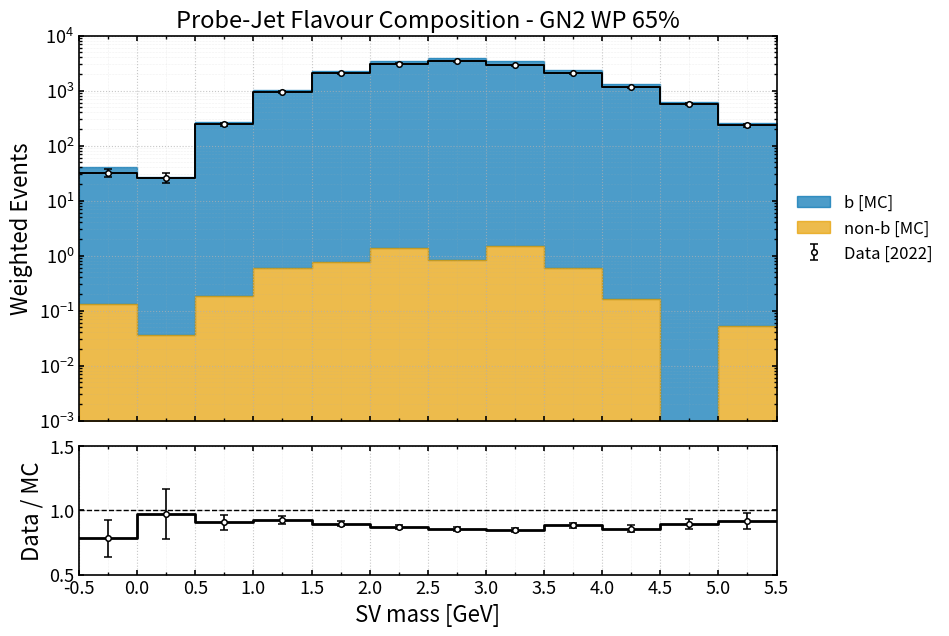

Python code for this plot:
import numpy as np
import matplotlib.pyplot as plt

# =================================================
# b - Events - corrected
# =================================================
b_yield = np.array([
    [-0.25,   40.829327,   1.556309],
    [ 0.25,   26.749590,   1.253481],
    [ 0.75,  268.019135,   4.004860],
    [ 1.25, 1010.403015,   7.744958],
    [ 1.75, 2304.259277,  11.712639],
    [ 2.25, 3504.570312,  14.448512],
    [ 2.75, 3945.906494,  15.336808],
    [ 3.25, 3418.974854,  14.287642],
    [ 3.75, 2336.287598,  11.808280],
    [ 4.25, 1326.139038,   8.893599],
    [ 4.75,  626.579956,   6.126587],
    [ 5.25,  257.413513,   3.932517],
], dtype=float)

# =================================================
# non-b - Events - corrected
# =================================================
nonb_yield = np.array([
    [-0.25, 0.130102, 0.078837],
    [ 0.25, 0.035520, 0.035520],
    [ 0.75, 0.187201, 0.108833],
    [ 1.25, 0.594767, 0.182868],
    [ 1.75, 0.778982, 0.208000],
    [ 2.25, 1.379906, 0.286233],
    [ 2.75, 0.837302, 0.226112],
    [ 3.25, 1.499193, 0.301050],
    [ 3.75, 0.583836, 0.196469],
    [ 4.25, 0.163026, 0.095476],
    [ 4.75, 0.000000, 0.000000],
    [ 5.25, 0.053373, 0.053373],
], dtype=float)

# =================================================
# Total MC = b + non-b
# =================================================
total_yield_mc = np.array([
    [-0.25,   40.959429,   1.558305],
    [ 0.25,   26.785110,   1.253984],
    [ 0.75,  268.206336,   4.006339],
    [ 1.25, 1010.997782,   7.747118],
    [ 1.75, 2305.038259,  11.714485],
    [ 2.25, 3505.950218,  14.451348],
    [ 2.75, 3946.743796,  15.338475],
    [ 3.25, 3420.474047,  14.290813],
    [ 3.75, 2336.871434,  11.809915],
    [ 4.25, 1326.302064,   8.894112],
    [ 4.75,  626.579956,   6.126587],
    [ 5.25,  257.466886,   3.932879],
], dtype=float)

# =================================================
# 2022 real data
# =================================================
data_yield = np.array([
    [-0.25,   32.000000,   5.656854],
    [ 0.25,   26.000000,   5.099020],
    [ 0.75,  243.000000,  15.588457],
    [ 1.25,  936.000000,  30.594117],
    [ 1.75, 2064.000000,  45.431267],
    [ 2.25, 3056.000000,  55.281100],
    [ 2.75, 3388.000000,  58.206529],
    [ 3.25, 2898.000000,  53.833075],
    [ 3.75, 2070.000000,  45.497253],
    [ 4.25, 1139.000000,  33.749074],
    [ 4.75,  560.000000,  23.664319],
    [ 5.25,  236.000000,  15.362291],
], dtype=float)

# =================================================
# Style
# =================================================
plt.rcParams.update({
    "figure.figsize": (9.0, 7.0),
    "font.size": 14,
    "axes.labelsize": 16,
    "axes.titlesize": 17,
    "legend.fontsize": 12,
    "xtick.labelsize": 13,
    "ytick.labelsize": 13,
    "axes.linewidth": 1.2,
    "xtick.major.width": 1.2,
    "ytick.major.width": 1.2,
    "xtick.minor.width": 1.0,
    "ytick.minor.width": 1.0,
    "xtick.direction": "in",
    "ytick.direction": "in",
    "xtick.top": True,
    "ytick.right": True,
    "savefig.dpi": 300,
    "savefig.bbox": "tight",
})

COLORS = {
    "b": "#0072B2",
    "nb": "#E69F00",
}

# =================================================
# Variable-width SV-mass binning
# =================================================
bin_edges = np.array([
    -0.5, 0.0, 0.5,
     1.0, 1.5, 2.0,
     2.5, 3.0, 3.5,
     4.0, 4.5, 5.0,
     5.5
], dtype=float)

bin_centres = 0.5 * (bin_edges[:-1] + bin_edges[1:])

major_ticks = np.arange(-0.5, 5.5 + 0.5, 0.5)
minor_ticks = np.arange(-0.5, 5.5 + 0.25, 0.25)

# =================================================
# Extract
# =================================================
b = b_yield[:, 1]
nb = nonb_yield[:, 1]

data = data_yield[:, 1]
data_err = data_yield[:, 2]

mc = total_yield_mc[:, 1]
mc_err = total_yield_mc[:, 2]

total = b + nb

# Gaussian propagation for Data / MC
ratio = data / mc
ratio_err = ratio * np.sqrt((data_err / data) ** 2 + (mc_err / mc) ** 2)

# Step arrays
b_step = np.r_[b, b[-1]]
nb_step = np.r_[nb, nb[-1]]
total_step = np.r_[total, total[-1]]
data_step = np.r_[data, data[-1]]
ratio_step = np.r_[ratio, ratio[-1]]

plot_floor = 1e-3

# =================================================
# Figure with ratio panel
# =================================================
fig = plt.figure()
gs = fig.add_gridspec(2, 1, height_ratios=[3, 1], hspace=0.1)

ax = fig.add_subplot(gs[0])
rax = fig.add_subplot(gs[1], sharex=ax)

# =================================================
# Top: data and stacked MC yields
# =================================================
ax.step(
    bin_edges,
    data_step,
    where="post",
    color="black",
    linewidth=1.4,
    zorder=4,
)

ax.errorbar(
    bin_centres,
    data,
    yerr=data_err,
    fmt="o",
    color="black",
    markerfacecolor="white",
    markeredgecolor="black",
    markersize=4,
    markeredgewidth=1.1,
    ecolor="black",
    elinewidth=1.2,
    capsize=3,
    linestyle="none",
    zorder=5,
    label="Data [2022]",
)

# b stacked on top of non-b
ax.fill_between(
    bin_edges,
    np.maximum(nb_step, plot_floor),
    np.maximum(total_step, plot_floor),
    step="post",
    color=COLORS["b"],
    alpha=0.7,
    label="b [MC]",
)

# non-b bottom
ax.fill_between(
    bin_edges,
    plot_floor,
    np.maximum(nb_step, plot_floor),
    step="post",
    color=COLORS["nb"],
    alpha=0.7,
    label="non-b [MC]",
)


ax.set_ylabel("Weighted Events")
ax.set_title(r"Probe-Jet Flavour Composition - GN2 WP 65%")
ax.set_xlim(bin_edges[0], bin_edges[-1])
ax.set_ylim(plot_floor, 1e4)
ax.set_yscale("log", base=10)
ax.tick_params(labelbottom=False)

ax.grid(True, which="major", linestyle=":", linewidth=0.8, alpha=0.7)
ax.grid(True, which="minor", linestyle=":", linewidth=0.4, alpha=0.35)
ax.minorticks_on()

ax.legend(
    loc="center left",
    bbox_to_anchor=(1.02, 0.5),
    borderaxespad=0.0,
    frameon=False,
)

# =================================================
# Bottom: Data / MC ratio
# =================================================
rax.step(
    bin_edges,
    ratio_step,
    where="post",
    color="black",
    linewidth=2.0,
    zorder=2,
)

rax.errorbar(
    bin_centres,
    ratio,
    yerr=ratio_err,
    fmt="o",
    color="black",
    markerfacecolor="white",
    markeredgecolor="black",
    markersize=4,
    markeredgewidth=1.1,
    ecolor="black",
    elinewidth=1.2,
    capsize=3,
    linestyle="none",
    zorder=3,
)

rax.axhline(1.0, color="black", linestyle="--", linewidth=1.0)

rax.set_ylabel("Data / MC")
rax.set_xlabel(r"SV mass [GeV]")
rax.set_ylim(0.5, 1.5)
rax.set_xlim(bin_edges[0], bin_edges[-1])

rax.set_xticks(major_ticks)
rax.set_xticklabels([f"{x:.1f}" for x in major_ticks])
rax.set_xticks(minor_ticks, minor=True)

rax.grid(True, which="major", linestyle=":", linewidth=0.8, alpha=0.7)
rax.grid(True, which="minor", linestyle=":", linewidth=0.4, alpha=0.35)

plt.savefig("DatavMC_probe_jet_flavour_composition_GN2_WP_65.png")
plt.show()
plt.close()
